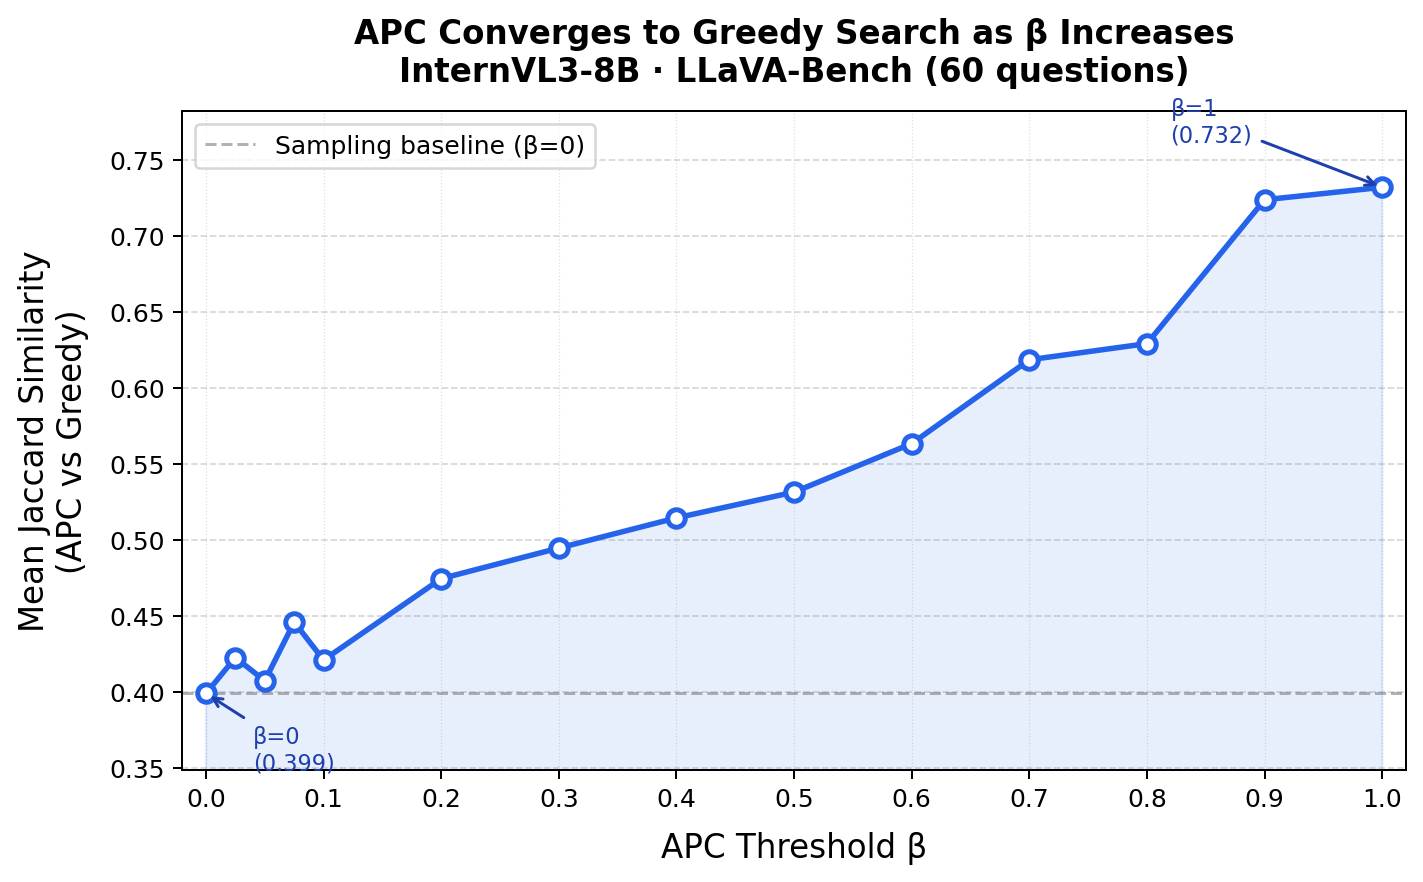

The table this chart was drawn from, first rows:
beta, mean_jaccard, exact_matches, near_exact_matches, n_questions
0.000, 0.3989, 5, 5, 60
0.025, 0.4225, 5, 5, 60
0.050, 0.4072, 4, 4, 60
0.075, 0.4458, 5, 5, 60
0.100, 0.4209, 3, 3, 60
0.200, 0.4744, 7, 8, 60
0.300, 0.4945, 7, 7, 60
0.400, 0.5143, 6, 8, 60
0.500, 0.5313, 8, 8, 60
0.600, 0.5632, 10, 11, 60
0.700, 0.6183, 12, 12, 60
0.800, 0.629, 12, 13, 60
0.900, 0.7235, 15, 19, 60
1.000, 0.7317, 18, 19, 60
